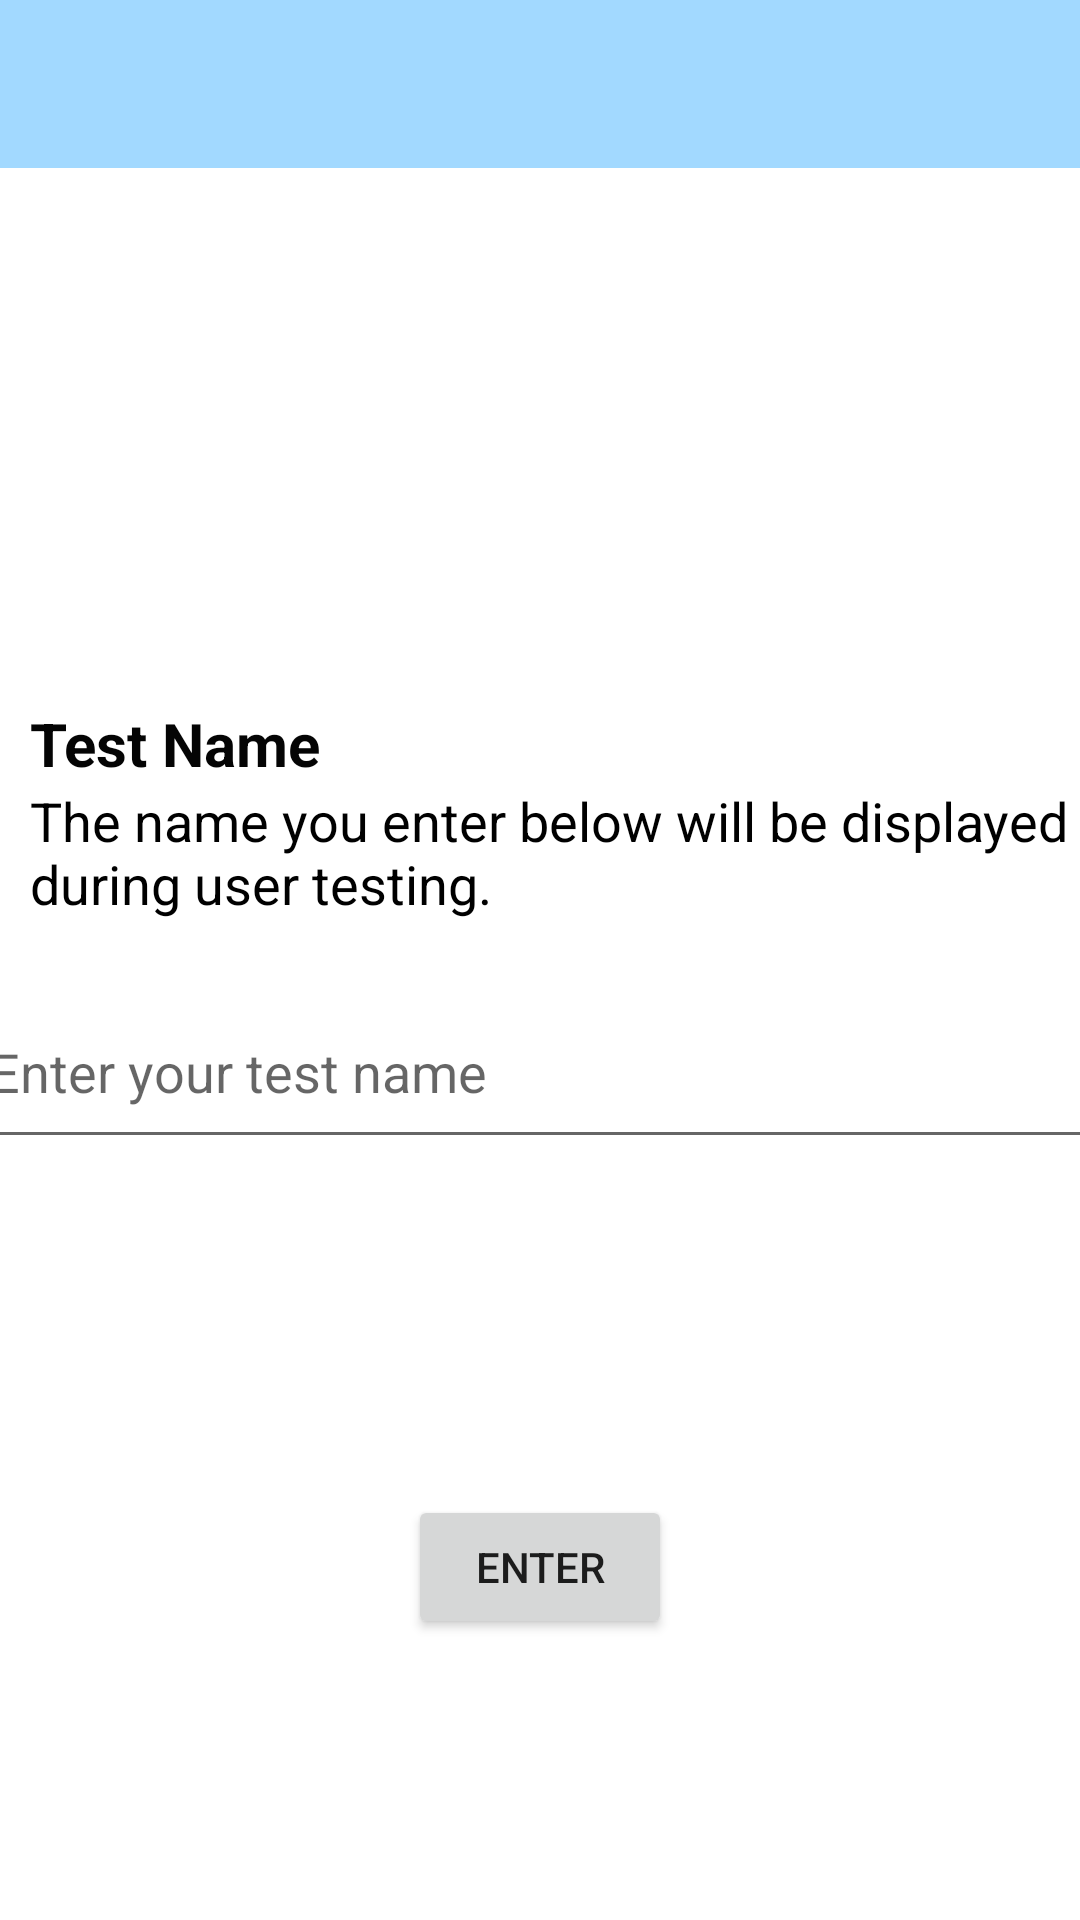

Reconstruct the res/layout file that produces this screen, plus the resources it refers to.
<!-- AndroidManifest.xml: application theme Theme.Protosight -->
<!-- res/layout/activity_test_name.xml -->
<?xml version="1.0" encoding="utf-8"?>
<androidx.constraintlayout.widget.ConstraintLayout
    xmlns:android="http://schemas.android.com/apk/res/android"
    xmlns:app="http://schemas.android.com/apk/res-auto"
    xmlns:tools="http://schemas.android.com/tools"
    android:layout_width="match_parent"
    android:layout_height="match_parent"
    android:fitsSystemWindows="true">

    <TextView
        android:id="@+id/Test_Name"
        android:layout_width="match_parent"
        android:layout_height="wrap_content"
        android:background="@color/blue_primary"
        android:gravity="center"
        android:minHeight="?attr/actionBarSize"
        android:textColor="#000000"
        android:textSize="20sp"
        android:textStyle="bold"
        app:layout_constraintEnd_toEndOf="parent"
        app:layout_constraintHorizontal_bias="0.0"
        app:layout_constraintStart_toStartOf="parent"
        app:layout_constraintTop_toTopOf="parent" />

    <TextView
        android:id="@+id/Test_Name_Instruction"
        android:layout_width="0dp"
        android:layout_height="64dp"
        android:layout_marginStart="10dp"
        android:text="@string/the_name_you_enter_below_will_be_displayed_during_user_testing"
        android:textColor="#000000"
        android:textSize="18sp"
        app:layout_constraintBottom_toBottomOf="parent"
        app:layout_constraintEnd_toEndOf="parent"
        app:layout_constraintHorizontal_bias="0.0"
        app:layout_constraintStart_toStartOf="parent"
        app:layout_constraintTop_toBottomOf="@+id/Test_Naming_Page_Title"
        app:layout_constraintVertical_bias="0.0" />

    <TextView
        android:id="@+id/Test_Naming_Page_Title"
        android:layout_width="wrap_content"
        android:layout_height="wrap_content"
        android:gravity="center"
        android:text="@string/test_name"
        android:textColor="#040404"
        android:textSize="20sp"
        android:textStyle="bold"
        android:layout_marginStart="10dp"
        app:layout_constraintBottom_toBottomOf="parent"
        app:layout_constraintEnd_toEndOf="parent"
        app:layout_constraintHorizontal_bias="0.0"
        app:layout_constraintStart_toStartOf="parent"
        app:layout_constraintTop_toBottomOf="@+id/Test_Name"
        app:layout_constraintVertical_bias="0.32" />

    <EditText
        android:id="@+id/Enter_Test_Name"
        android:layout_width="375dp"
        android:layout_height="61dp"
        android:ems="10"
        android:hint="@string/enter_your_test_name"
        android:inputType="textPersonName"
        app:layout_constraintBottom_toBottomOf="parent"
        app:layout_constraintEnd_toEndOf="parent"
        app:layout_constraintHorizontal_bias="0.555"
        app:layout_constraintStart_toStartOf="parent"
        app:layout_constraintTop_toBottomOf="@+id/Test_Name_Instruction"
        app:layout_constraintVertical_bias="0.0" />

    <Button
        android:id="@+id/Test_Name_Buttom"
        android:layout_width="wrap_content"
        android:layout_height="wrap_content"
        android:layout_marginTop="112dp"
        android:text="@string/enter"
        android:onClick="NameTheTest"
        app:layout_constraintBottom_toBottomOf="parent"
        app:layout_constraintEnd_toEndOf="parent"
        app:layout_constraintStart_toStartOf="parent"
        app:layout_constraintTop_toBottomOf="@+id/Enter_Test_Name"
        app:layout_constraintVertical_bias="0.0" />
</androidx.constraintlayout.widget.ConstraintLayout>
<!-- resources referenced by this layout -->
<resources>
  <color name="blue_primary">#a2d9ff</color>
  <string name="enter">Enter</string>
  <string name="enter_your_test_name">Enter your test name</string>
  <string name="test_name">Test Name</string>
  <string name="the_name_you_enter_below_will_be_displayed_during_user_testing">The name you enter below will be displayed during user testing.</string>
  <style name="Theme.Protosight" parent="Theme.MaterialComponents.Light.NoActionBar">
          
          <item name="colorPrimary">@color/purple_500</item>
          <item name="colorPrimaryVariant">@color/purple_700</item>
          <item name="colorOnPrimary">@color/white</item>
          
          <item name="colorSecondary">@color/teal_200</item>
          <item name="colorSecondaryVariant">@color/teal_700</item>
          <item name="colorOnSecondary">@color/black</item>
          
          <item name="android:statusBarColor" tools:targetApi="l">?attr/colorPrimaryVariant</item>
          
      </style>
  <color name="purple_500">#FF6200EE</color>
  <color name="purple_700">#FF3700B3</color>
  <color name="white">#FFF</color>
  <color name="teal_200">#FF03DAC5</color>
  <color name="teal_700">#FF018786</color>
  <color name="black">#FF000000</color>
</resources>
